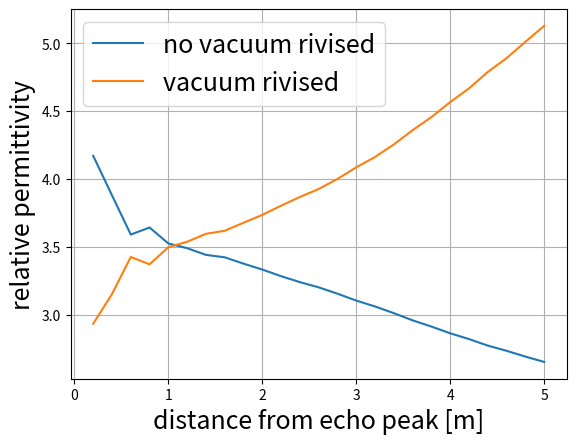

Recreate this plot in Python. (Note: this script raises an exception after producing the figure.)
import time

import matplotlib.pyplot as plt
import numpy as np

# 真空を伝播する時間
c = 299792458 # [m/s]
t_vacuum0 = 2/c # [s]

# rx=40を基準にする
rx40_time = 0.5300e-7

# rx=40以降のtime
time_array = np.array([0.5307e-7, 0.5326e-7, 0.5354e-7, 0.5397e-7, 0.5446e-7, # 45まで
                0.5507e-7, 0.5576e-7, 0.5656e-7, 0.5741e-7, 0.5833e-7, # 50まで
                0.5930e-7, 0.6033e-7, 0.6142e-7, 0.6253e-7, 0.6366e-7, # 55まで
                0.6484e-7, 0.6602e-7, 0.6720e-7, 0.6842e-7, 0.6963e-7, # 60まで
                0.7088e-7, 0.7210e-7, 0.7338e-7, 0.7463e-7, 0.7590e-7, # 65まで
])

epsilon_r1 = np.zeros(len(time_array))
epsilon_r2 = np.zeros(len(time_array))
index = np.zeros(len(time_array))

for i in range(len(time_array)):

    L = (i + 1) * 0.2 # [m]
    index[i] = L

    # 
    epsilon_r1[i] = ((time_array[i]) **2 - (rx40_time)**2) * (c /2 /L)**2 

    #tau1 = time_array[i]*(1 - 2/c/rx40_time) # 
    #tau0 = rx40_time - 2/c
    #epsilon_r2[i] = (c**4 * rx40_time**2)*(tau1**2 - tau0**2) / ((2 * l * (c * rx40_time - 2))**2)

    #
    time_1m = 2/c
    time_perp = rx40_time - time_1m # A
    time_oblique_vacuum = time_1m * time_array[i] / rx40_time # tau1'
    time_oblique_ground = time_array[i] - time_oblique_vacuum # B

    v_ground = 2 * L /np.sqrt(time_oblique_ground**2 - time_perp**2) - c * time_array[i] / time_oblique_ground
    epsilon_r2[i] = (c / v_ground)**2


plt.plot(index, epsilon_r1, label='no vacuum rivised')
plt.plot(index, epsilon_r2, label='vacuum rivised')
plt.xlabel('distance from echo peak [m]', size=18)
plt.ylabel('relative permittivity', size=18)
#plt.yscale('log')
plt.legend(fontsize = 18)


plt.grid()
plt.savefig('kanda/domain_20x10/4region/B-scan/identify_permittivity.png')

plt.show()
